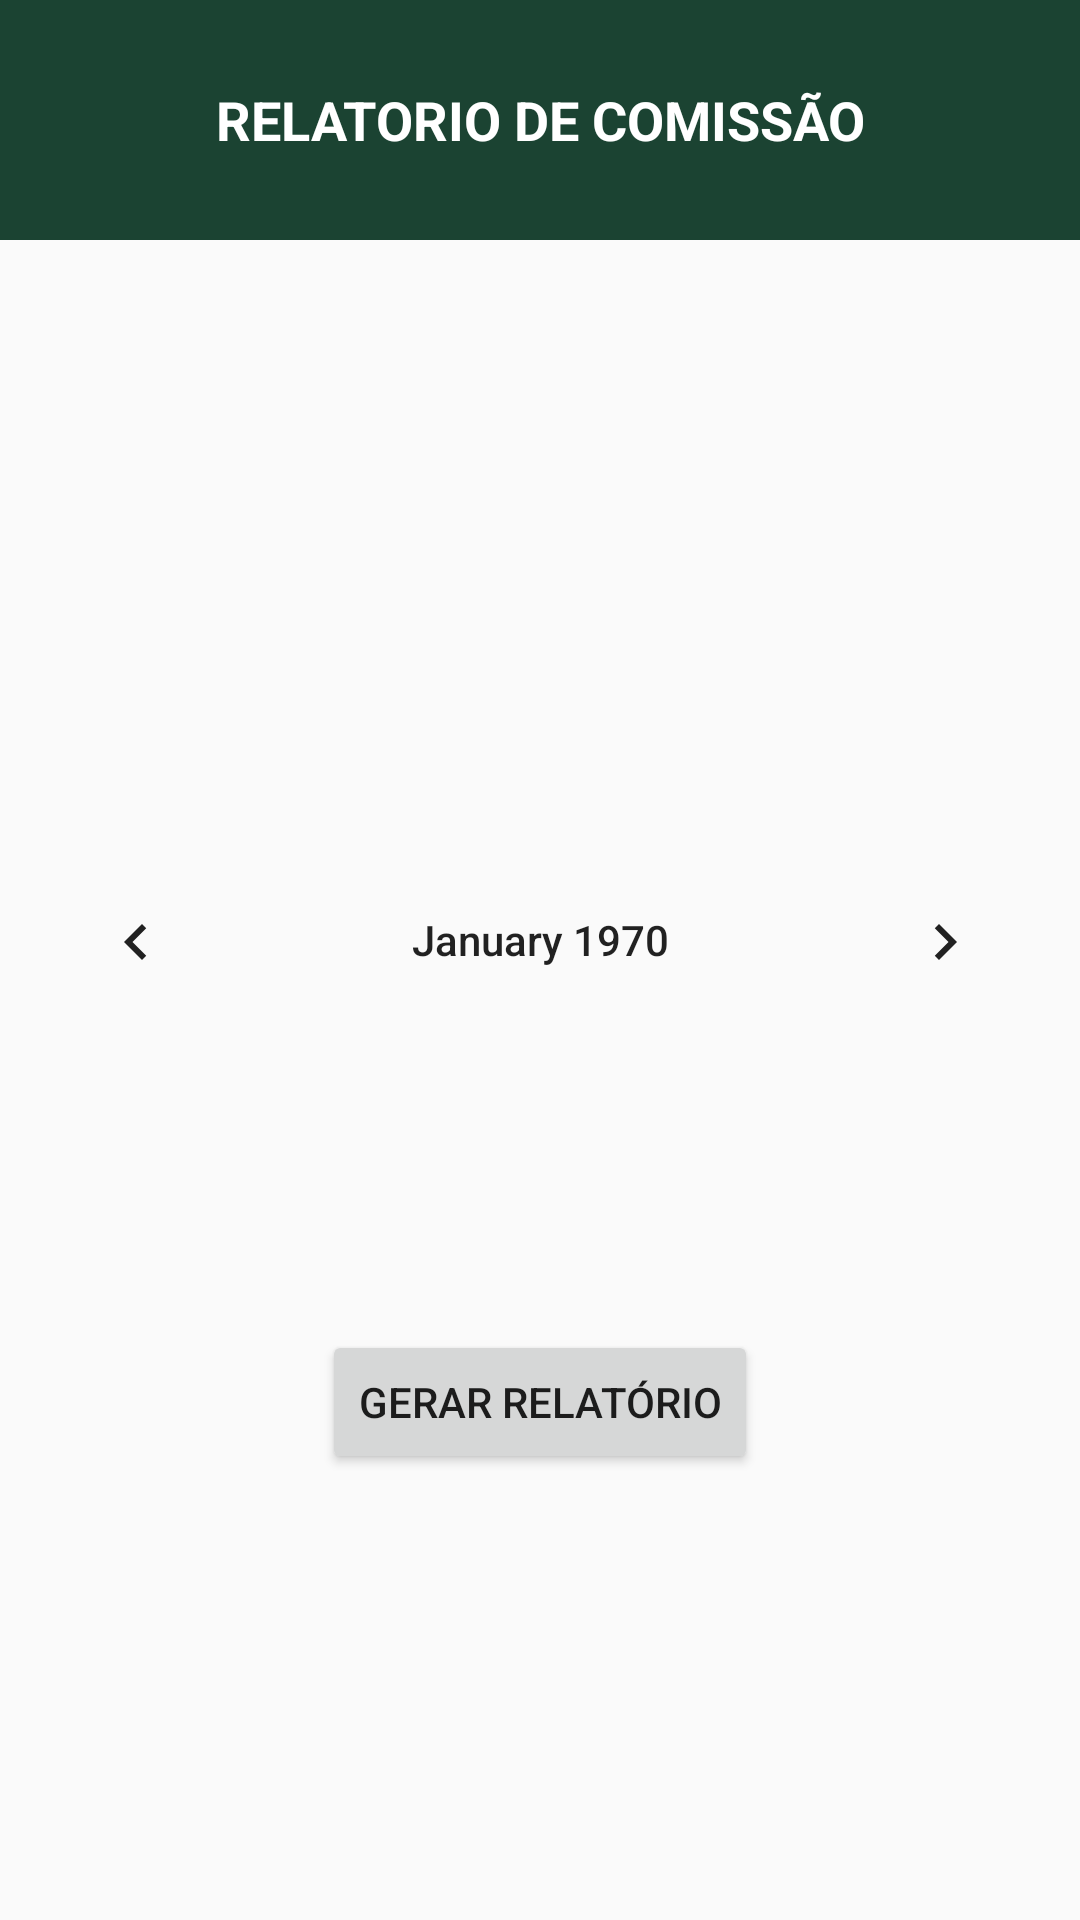

This screen was rendered from an Android layout file. Write that file and the resources it references.
<!-- AndroidManifest.xml: application theme AppTheme -->
<!-- res/layout/activity_relatorio_comissao.xml -->
<?xml version="1.0" encoding="utf-8"?>
<androidx.constraintlayout.widget.ConstraintLayout xmlns:android="http://schemas.android.com/apk/res/android"
    xmlns:app="http://schemas.android.com/apk/res-auto"
    xmlns:tools="http://schemas.android.com/tools"
    android:layout_width="match_parent"
    android:layout_height="match_parent"
    tools:context=".activity.RelatorioComissao">

    <LinearLayout
        android:id="@+id/linearLayout3"
        android:layout_width="0dp"
        android:layout_height="80dp"
        android:background="@color/colorPrimaryRelatorios"
        android:orientation="vertical"
        app:layout_constraintEnd_toEndOf="parent"
        app:layout_constraintStart_toStartOf="parent"
        app:layout_constraintTop_toTopOf="parent">

        <TextView
            android:id="@+id/textView15"
            android:layout_width="match_parent"
            android:layout_height="match_parent"
            android:background="@color/colorPrimaryRelatorios"
            android:gravity="center"
            android:text="RELATORIO DE COMISSÃO"
            android:textColor="@android:color/white"
            android:textSize="18sp"
            android:textStyle="bold" />
    </LinearLayout>

    <CalendarView
        android:id="@+id/calendarView2"
        android:layout_width="355dp"
        android:layout_height="68dp"
        android:layout_marginTop="200dp"
        app:layout_constraintEnd_toEndOf="parent"
        app:layout_constraintStart_toStartOf="parent"
        app:layout_constraintTop_toBottomOf="@+id/linearLayout3" />

    <Button
        android:id="@+id/button7"
        android:layout_width="wrap_content"
        android:layout_height="wrap_content"
        android:layout_marginTop="80dp"
        android:text="Gerar relatório"
        app:layout_constraintBottom_toBottomOf="parent"
        app:layout_constraintEnd_toEndOf="parent"
        app:layout_constraintStart_toStartOf="parent"
        app:layout_constraintTop_toBottomOf="@+id/calendarView2"
        app:layout_constraintVertical_bias="0.094" />
</androidx.constraintlayout.widget.ConstraintLayout>
<!-- resources referenced by this layout -->
<resources>
  <color name="colorPrimaryRelatorios">#1B4332</color>
  <style name="AppTheme" parent="Theme.AppCompat.Light.DarkActionBar">
          
          <item name="colorPrimary">#01C7D2</item>
          <item name="colorPrimaryDark">#00B2BC</item>
          <item name="colorAccent">#FF706A</item>
      </style>
</resources>
